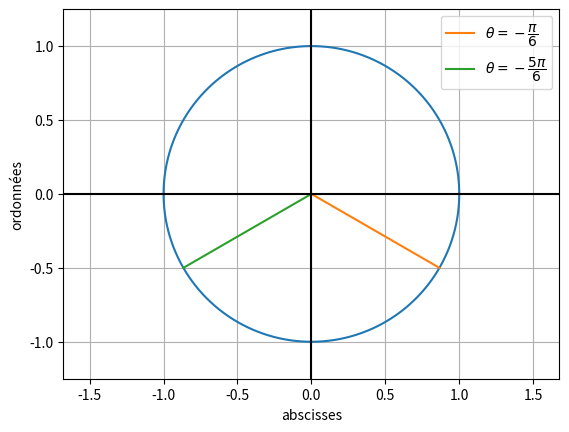

Source code (Python):
# -*- coding: utf-8 -*-
"""
Created on Thu Oct 13 19:47:20 2022

[redacted]
"""

import numpy as np
import matplotlib.pyplot as plt

theta = np.linspace(0, 2*np.pi, 1000)

x1 = np.cos(theta)
x2 = np.sin(theta)
X = np.array((0))
Y= np.array((0))
U = np.array((1*np.cos(-np.pi/6)))
V = np.array((1*np.sin(-np.pi/6)))

plt.figure()
plt.plot(x1, x2)
plt.plot([0, np.cos(-np.pi/6)], [0, np.sin(-np.pi/6)], label=r"$ \theta = -\dfrac{\pi}{6} $")
plt.plot([0, np.cos(-5*np.pi/6)], [0, np.sin(-5*np.pi/6)], label=r"$ \theta = -\dfrac{5\pi}{6} $")
plt.plot(np.linspace(-25, 25, 1000), np.ones(len(theta))*0, color="black")
plt.plot(np.ones(len(theta))*0, np.linspace(-25, 25, 1000), color="black")
plt.xlabel("abscisses")
plt.ylabel("ordonnées")
plt.axis("equal")
plt.xlim(-1.25, 1.25)
plt.ylim(-1.25, 1.25)
plt.grid()
plt.legend()
plt.show()